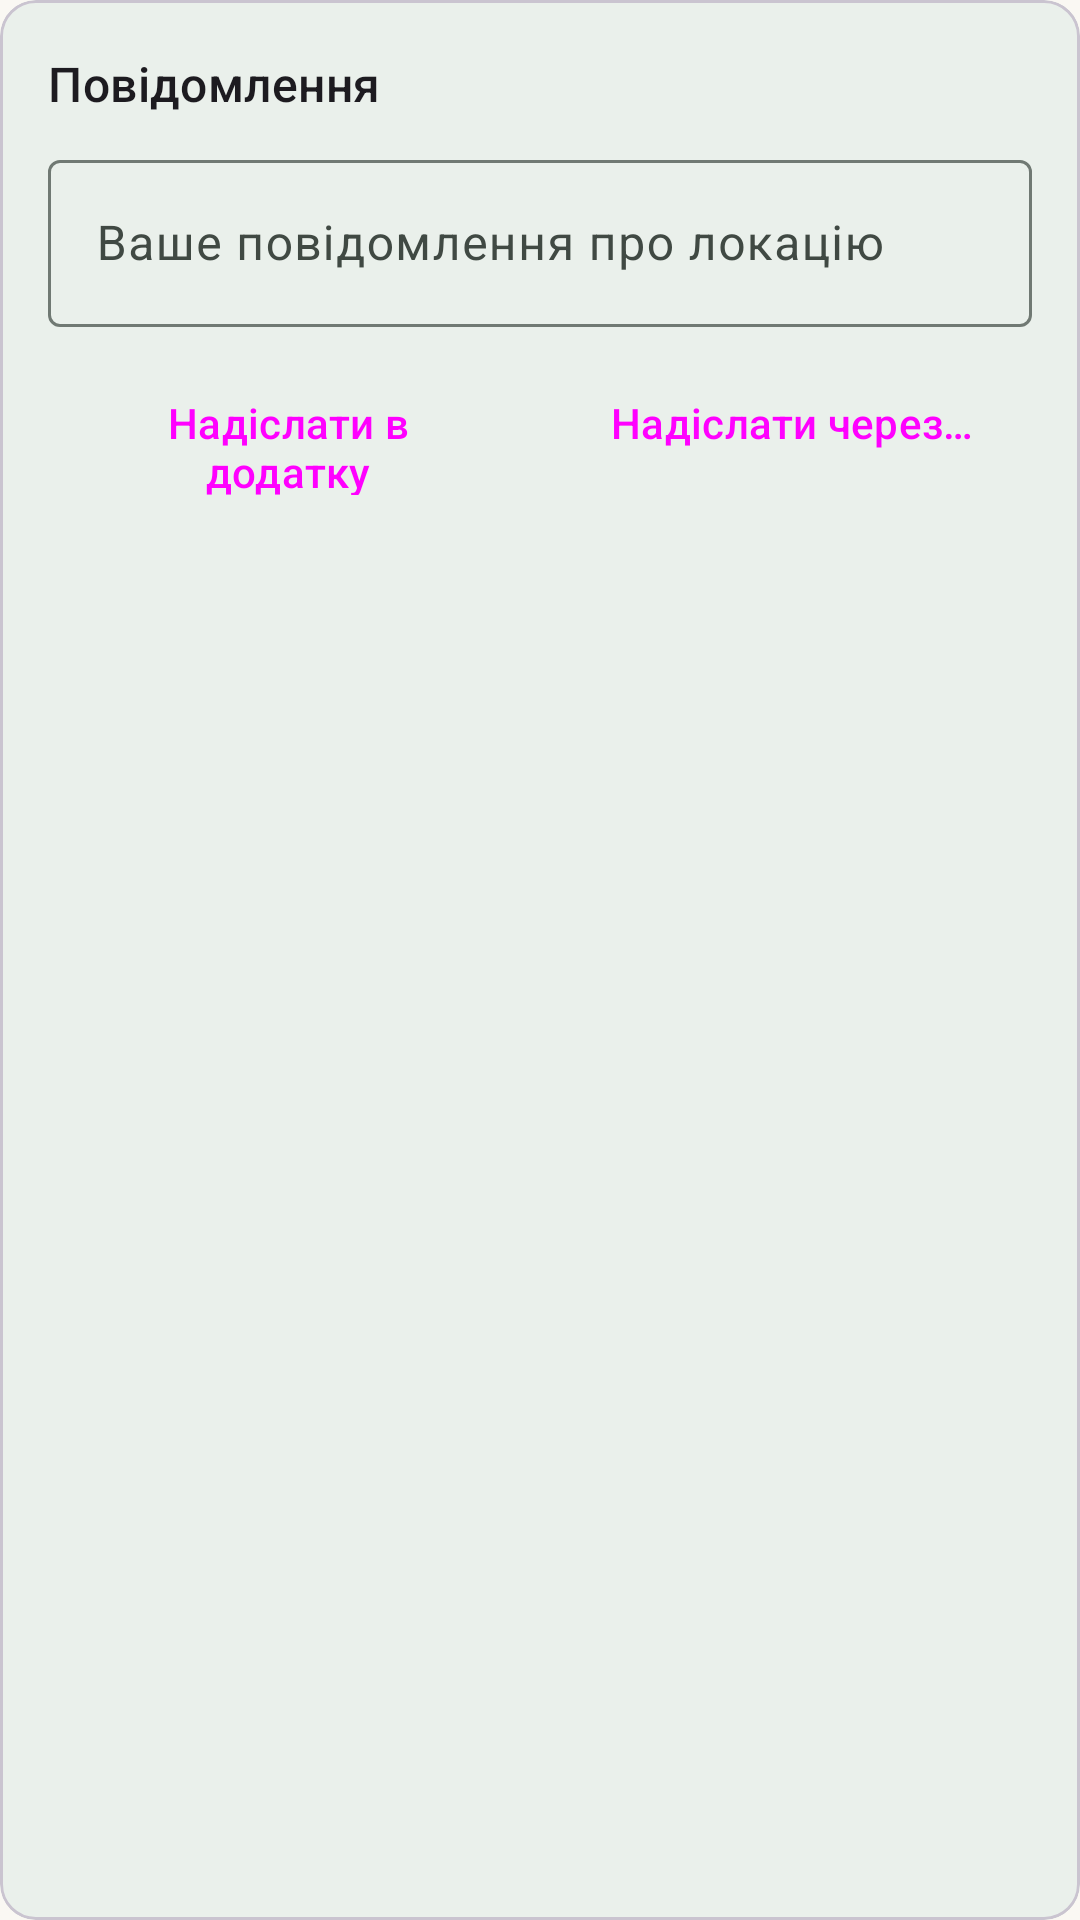

This screen was rendered from an Android layout file. Write that file and the resources it references.
<!-- AndroidManifest.xml: application theme Theme.TourSpots -->
<!-- res/layout/card_message.xml -->
<?xml version="1.0" encoding="utf-8"?>
<com.google.android.material.card.MaterialCardView xmlns:android="http://schemas.android.com/apk/res/android"
    xmlns:app="http://schemas.android.com/apk/res-auto"
    android:layout_width="match_parent"
    android:layout_height="wrap_content"
    android:layout_marginTop="@dimen/space_16"
    app:cardBackgroundColor="?attr/colorSurfaceContainer"
    app:cardCornerRadius="@dimen/corner_medium"
    app:cardElevation="0dp">

    <LinearLayout
        android:layout_width="match_parent"
        android:layout_height="wrap_content"
        android:orientation="vertical"
        android:padding="@dimen/space_16">

        <LinearLayout
            android:id="@+id/headerMessage"
            android:layout_width="match_parent"
            android:layout_height="wrap_content"
            android:background="?attr/selectableItemBackground"
            android:gravity="center_vertical"
            android:orientation="horizontal">

            <TextView
                android:layout_width="0dp"
                android:layout_height="wrap_content"
                android:layout_weight="1"
                android:text="@string/message_title"
                android:textAppearance="?attr/textAppearanceTitleMedium" />

            <ImageView
                android:id="@+id/chevronMessage"
                android:layout_width="24dp"
                android:layout_height="24dp"
                android:contentDescription="@null"
                android:src="@drawable/ic_expand_more" />
        </LinearLayout>

        <LinearLayout
            android:id="@+id/bodyMessage"
            android:layout_width="match_parent"
            android:layout_height="wrap_content"
            android:orientation="vertical">

            <com.google.android.material.textfield.TextInputLayout
                android:id="@+id/tilMessage"
                style="@style/Widget.Material3.TextInputLayout.OutlinedBox"
                android:layout_width="match_parent"
                android:layout_height="wrap_content"
                android:layout_marginTop="@dimen/space_8"
                android:hint="@string/message_hint">

                <com.google.android.material.textfield.TextInputEditText
                    android:id="@+id/etMessage"
                    android:layout_width="match_parent"
                    android:layout_height="wrap_content"
                    android:inputType="textMultiLine|textCapSentences"
                    android:maxLines="4" />
            </com.google.android.material.textfield.TextInputLayout>

            <LinearLayout
                android:layout_width="match_parent"
                android:layout_height="wrap_content"
                android:layout_marginTop="@dimen/space_8"
                android:orientation="horizontal">

                <Button
                    android:id="@+id/btnSendInApp"
                    style="@style/Widget.Material3.Button.TonalButton"
                    android:layout_width="0dp"
                    android:layout_height="wrap_content"
                    android:layout_marginEnd="@dimen/space_4"
                    android:layout_weight="1"
                    android:text="@string/send_in_app" />

                <Button
                    android:id="@+id/btnSendExternal"
                    style="@style/Widget.Material3.Button.TextButton"
                    android:layout_width="0dp"
                    android:layout_height="wrap_content"
                    android:layout_marginStart="@dimen/space_4"
                    android:layout_weight="1"
                    android:text="@string/send_external" />
            </LinearLayout>
        </LinearLayout>
    </LinearLayout>
</com.google.android.material.card.MaterialCardView>
<!-- resources referenced by this layout -->
<resources>
  <dimen name="corner_medium">12dp</dimen>
  <dimen name="space_16">16dp</dimen>
  <dimen name="space_4">4dp</dimen>
  <dimen name="space_8">8dp</dimen>
  <string name="message_hint">Ваше повідомлення про локацію</string>
  <string name="message_title">Повідомлення</string>
  <string name="send_external">Надіслати через…</string>
  <string name="send_in_app">Надіслати в додатку</string>
  <color name="md_primary">#1F7048</color>
  <color name="md_on_primary">#FFFFFF</color>
  <color name="md_primary_container">#B4F0CB</color>
  <color name="md_on_primary_container">#00210F</color>
  <color name="md_secondary">#3F6374</color>
  <color name="md_on_secondary">#FFFFFF</color>
  <color name="md_secondary_container">#C3E8FB</color>
  <color name="md_on_secondary_container">#001F2A</color>
  <color name="md_tertiary">#7EC8E3</color>
  <color name="md_on_tertiary">#003547</color>
  <color name="md_tertiary_container">#D0EEFA</color>
  <color name="md_on_tertiary_container">#001F2A</color>
  <color name="md_surface">#FAF8F3</color>
  <color name="md_on_surface">#171D1A</color>
  <color name="md_surface_variant">#DCE5DD</color>
  <color name="md_on_surface_variant">#404943</color>
  <color name="md_surface_container">#EAF0EB</color>
  <color name="md_surface_container_high">#E4EAE5</color>
  <color name="md_outline">#707973</color>
  <color name="md_error">#BA1A1A</color>
  <color name="md_on_error">#FFFFFF</color>
  <style name="ShapeAppearance.TourSpots.Small" parent="ShapeAppearance.Material3.SmallComponent">
          <item name="cornerFamily">rounded</item>
          <item name="cornerSize">@dimen/corner_small</item>
      </style>
  <style name="ShapeAppearance.TourSpots.Medium" parent="ShapeAppearance.Material3.MediumComponent">
          <item name="cornerFamily">rounded</item>
          <item name="cornerSize">@dimen/corner_medium</item>
      </style>
  <style name="ShapeAppearance.TourSpots.Large" parent="ShapeAppearance.Material3.LargeComponent">
          <item name="cornerFamily">rounded</item>
          <item name="cornerSize">@dimen/corner_large</item>
      </style>
  <dimen name="corner_small">8dp</dimen>
  <dimen name="corner_large">28dp</dimen>
</resources>
